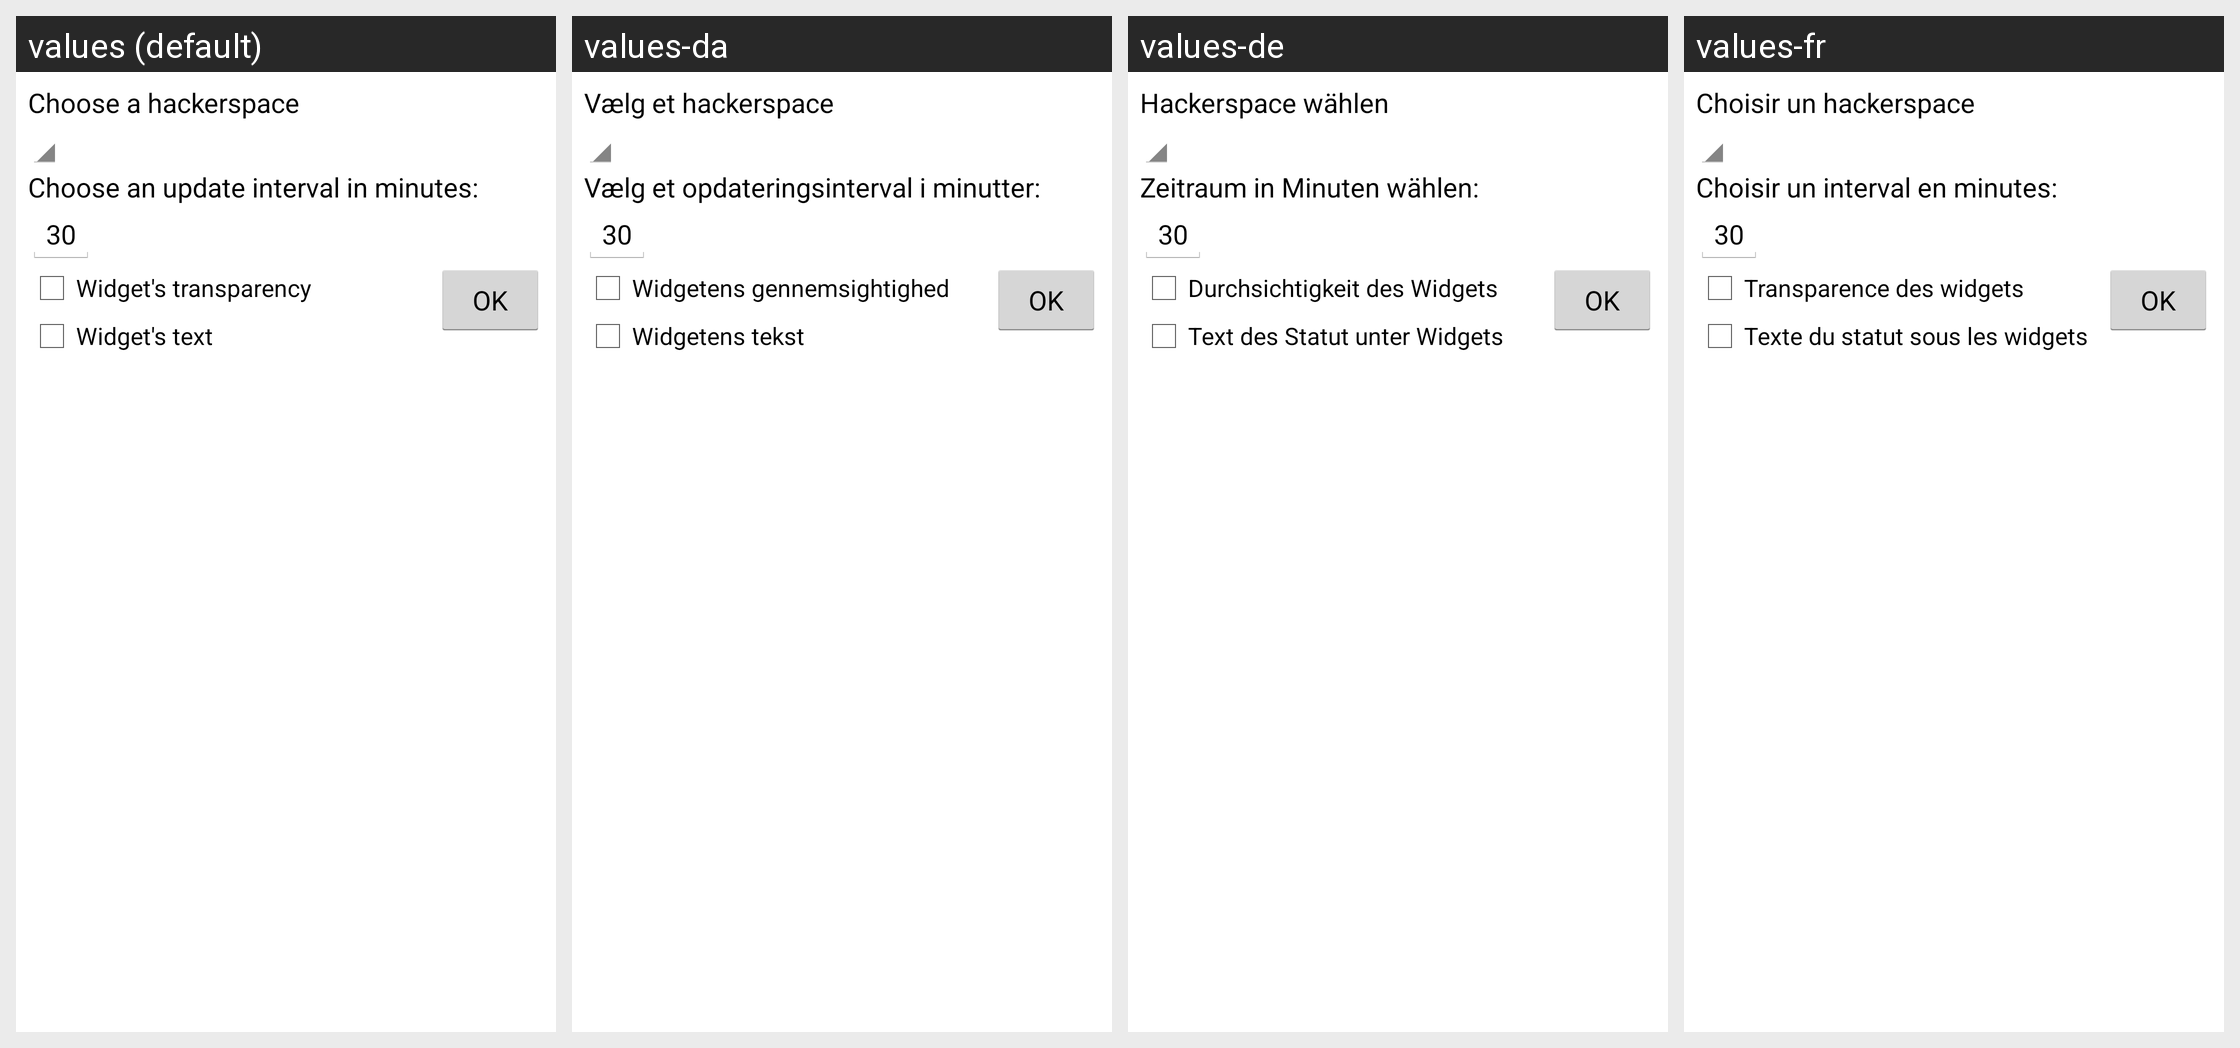

Locale-by-locale string values for the Android screen shown in this grid:
Android screen res/layout/widget_config.xml rendered under 4 locales, left to right: values (default), values-da, values-de, values-fr. Device: Nexus 5 (rendered at 1080×1920; each locale shown at half size, 540×960, under a caption strip naming it); theme LightThemeSelector.
Strings drawn on this screen, with the default value and each locale's value (text and hints the layout hard-codes, and strings that could not be matched under every locale, appear in the picture but are not listed):

choose_hs
  values: Choose a hackerspace
  values-da: Vælg et hackerspace
  values-de: Hackerspace wählen
  values-fr: Choisir un hackerspace

choose_time
  values: Choose an update interval in minutes:
  values-da: Vælg et opdateringsinterval i minutter:
  values-de: Zeitraum in Minuten wählen:
  values-fr: Choisir un interval en minutes:

choose_time_default
  values: 30
  values-da: 30
  values-de: 30
  values-fr: 30

choose_transparency
  values: Widget's transparency
  values-da: Widgetens gennemsightighed
  values-de: Durchsichtigkeit des Widgets
  values-fr: Transparence des widgets

choose_text
  values: Widget's text
  values-da: Widgetens tekst
  values-de: Text des Statut unter Widgets
  values-fr: Texte du statut sous les widgets

ok
  values: OK
  values-da: OK
  values-de: OK
  values-fr: OK
